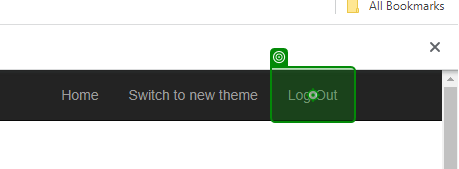
Task: Robotic Enterprise Framework
Workflow: Acme_Logout

Step 1: click on the link 'Log Out' in window 'ACME System 1 - Dashboard' (chrome.exe)
